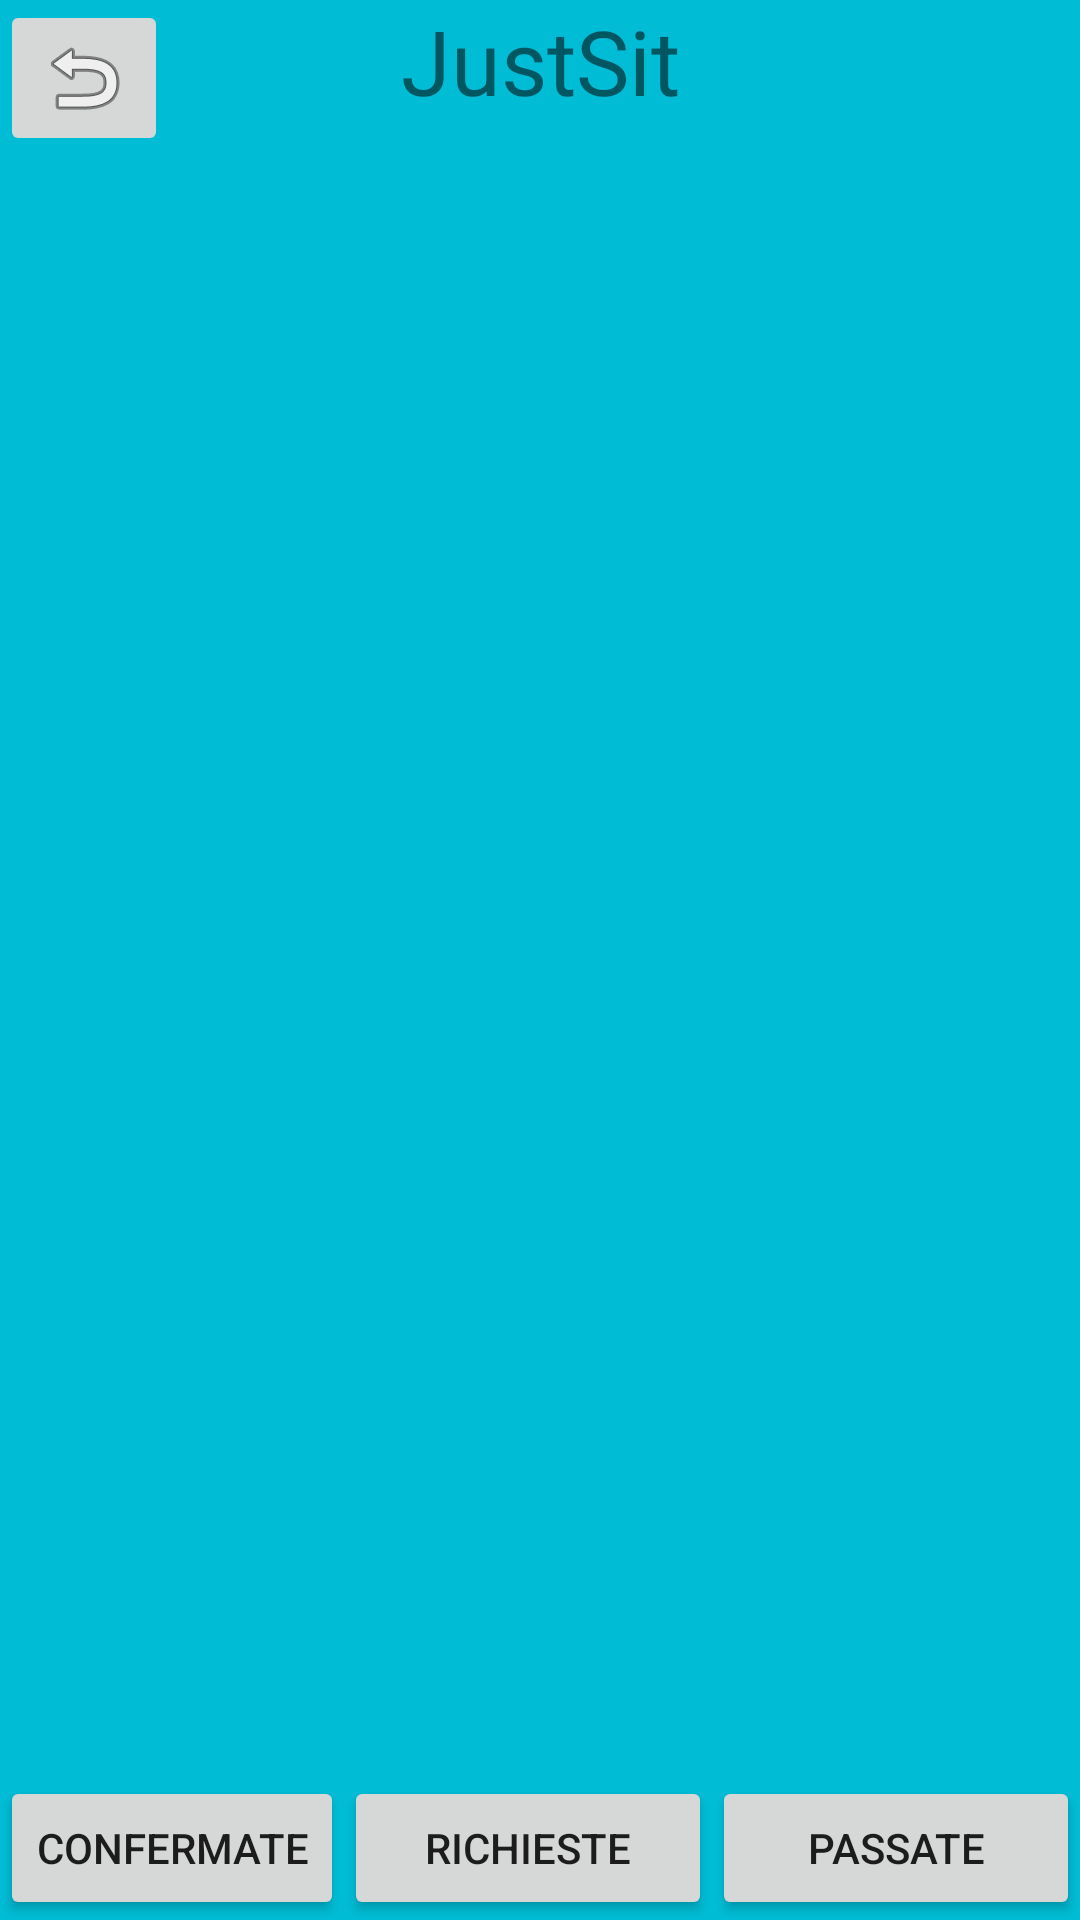

Write the Android layout XML for this screen, with the resource values it uses.
<!-- AndroidManifest.xml: application theme Theme.JustSit -->
<!-- res/layout/activity_vista_prenotazione_utente.xml -->
<?xml version="1.0" encoding="utf-8"?>
<androidx.constraintlayout.widget.ConstraintLayout xmlns:android="http://schemas.android.com/apk/res/android"
    xmlns:app="http://schemas.android.com/apk/res-auto"
    xmlns:tools="http://schemas.android.com/tools"
    android:layout_width="match_parent"
    android:layout_height="match_parent"
    android:background="@color/cyan_background"
    tools:context=".views.VistaPrenotazioneUtente">


    <TextView
        android:id="@+id/utente_prenotazione_title"
        android:layout_width="wrap_content"
        android:layout_height="wrap_content"
        android:text="@string/app_name"
        android:textSize="30sp"
        app:layout_constraintEnd_toEndOf="parent"
        app:layout_constraintStart_toStartOf="parent"
        app:layout_constraintTop_toTopOf="parent" />

    <ImageButton
        android:id="@+id/utente_prenotazione_back"
        android:layout_width="wrap_content"
        android:layout_height="wrap_content"
        app:layout_constraintStart_toStartOf="parent"
        app:layout_constraintTop_toTopOf="parent"
        app:srcCompat="@android:drawable/ic_menu_revert" />

    <LinearLayout
        android:id="@+id/utente_prenotazione_content"
        android:layout_width="match_parent"
        android:layout_height="630dp"
        android:layout_marginTop="50dp"
        android:orientation="vertical"
        app:layout_constraintEnd_toEndOf="parent"
        app:layout_constraintStart_toStartOf="parent"
        app:layout_constraintTop_toTopOf="parent"></LinearLayout>

    <Button
        android:id="@+id/utente_prenotazione_confermate"
        android:layout_width="wrap_content"
        android:layout_height="wrap_content"
        android:text="@string/confermate"
        app:layout_constraintBottom_toBottomOf="parent"
        app:layout_constraintEnd_toStartOf="@+id/utente_prenotazione_richieste"
        app:layout_constraintHorizontal_bias="0.5"
        app:layout_constraintHorizontal_chainStyle="spread"
        app:layout_constraintStart_toStartOf="parent" />

    <Button
        android:id="@+id/utente_prenotazione_richieste"
        android:layout_width="0dp"
        android:layout_height="wrap_content"
        android:text="@string/richieste"
        app:layout_constraintBottom_toBottomOf="parent"
        app:layout_constraintEnd_toStartOf="@+id/utente_prenotazione_passate"
        app:layout_constraintHorizontal_bias="0.5"
        app:layout_constraintHorizontal_chainStyle="spread"
        app:layout_constraintStart_toEndOf="@+id/utente_prenotazione_confermate" />

    <Button
        android:id="@+id/utente_prenotazione_passate"
        android:layout_width="0dp"
        android:layout_height="wrap_content"
        android:text="@string/passate"
        app:layout_constraintBottom_toBottomOf="parent"
        app:layout_constraintEnd_toEndOf="parent"
        app:layout_constraintHorizontal_bias="0.5"
        app:layout_constraintHorizontal_chainStyle="spread"
        app:layout_constraintStart_toEndOf="@+id/utente_prenotazione_richieste" />

</androidx.constraintlayout.widget.ConstraintLayout>
<!-- resources referenced by this layout -->
<resources>
  <color name="cyan_background">#00BCD4</color>
  <string name="app_name">JustSit</string>
  <string name="confermate">Confermate</string>
  <string name="passate">Passate</string>
  <string name="richieste">Richieste</string>
  <style name="Theme.JustSit" parent="Theme.MaterialComponents.DayNight.DarkActionBar">
          
          <item name="colorPrimary">@color/purple_500</item>
          <item name="colorPrimaryVariant">@color/purple_700</item>
          <item name="colorOnPrimary">@color/white</item>
          
          <item name="colorSecondary">@color/teal_200</item>
          <item name="colorSecondaryVariant">@color/teal_700</item>
          <item name="colorOnSecondary">@color/black</item>
          
          <item name="android:statusBarColor" tools:targetApi="l">?attr/colorPrimaryVariant</item>
          
      </style>
  <color name="purple_500">#FF6200EE</color>
  <color name="purple_700">#FF3700B3</color>
  <color name="white">#FFFFFFFF</color>
  <color name="teal_200">#FF03DAC5</color>
  <color name="teal_700">#FF018786</color>
  <color name="black">#FF000000</color>
</resources>
